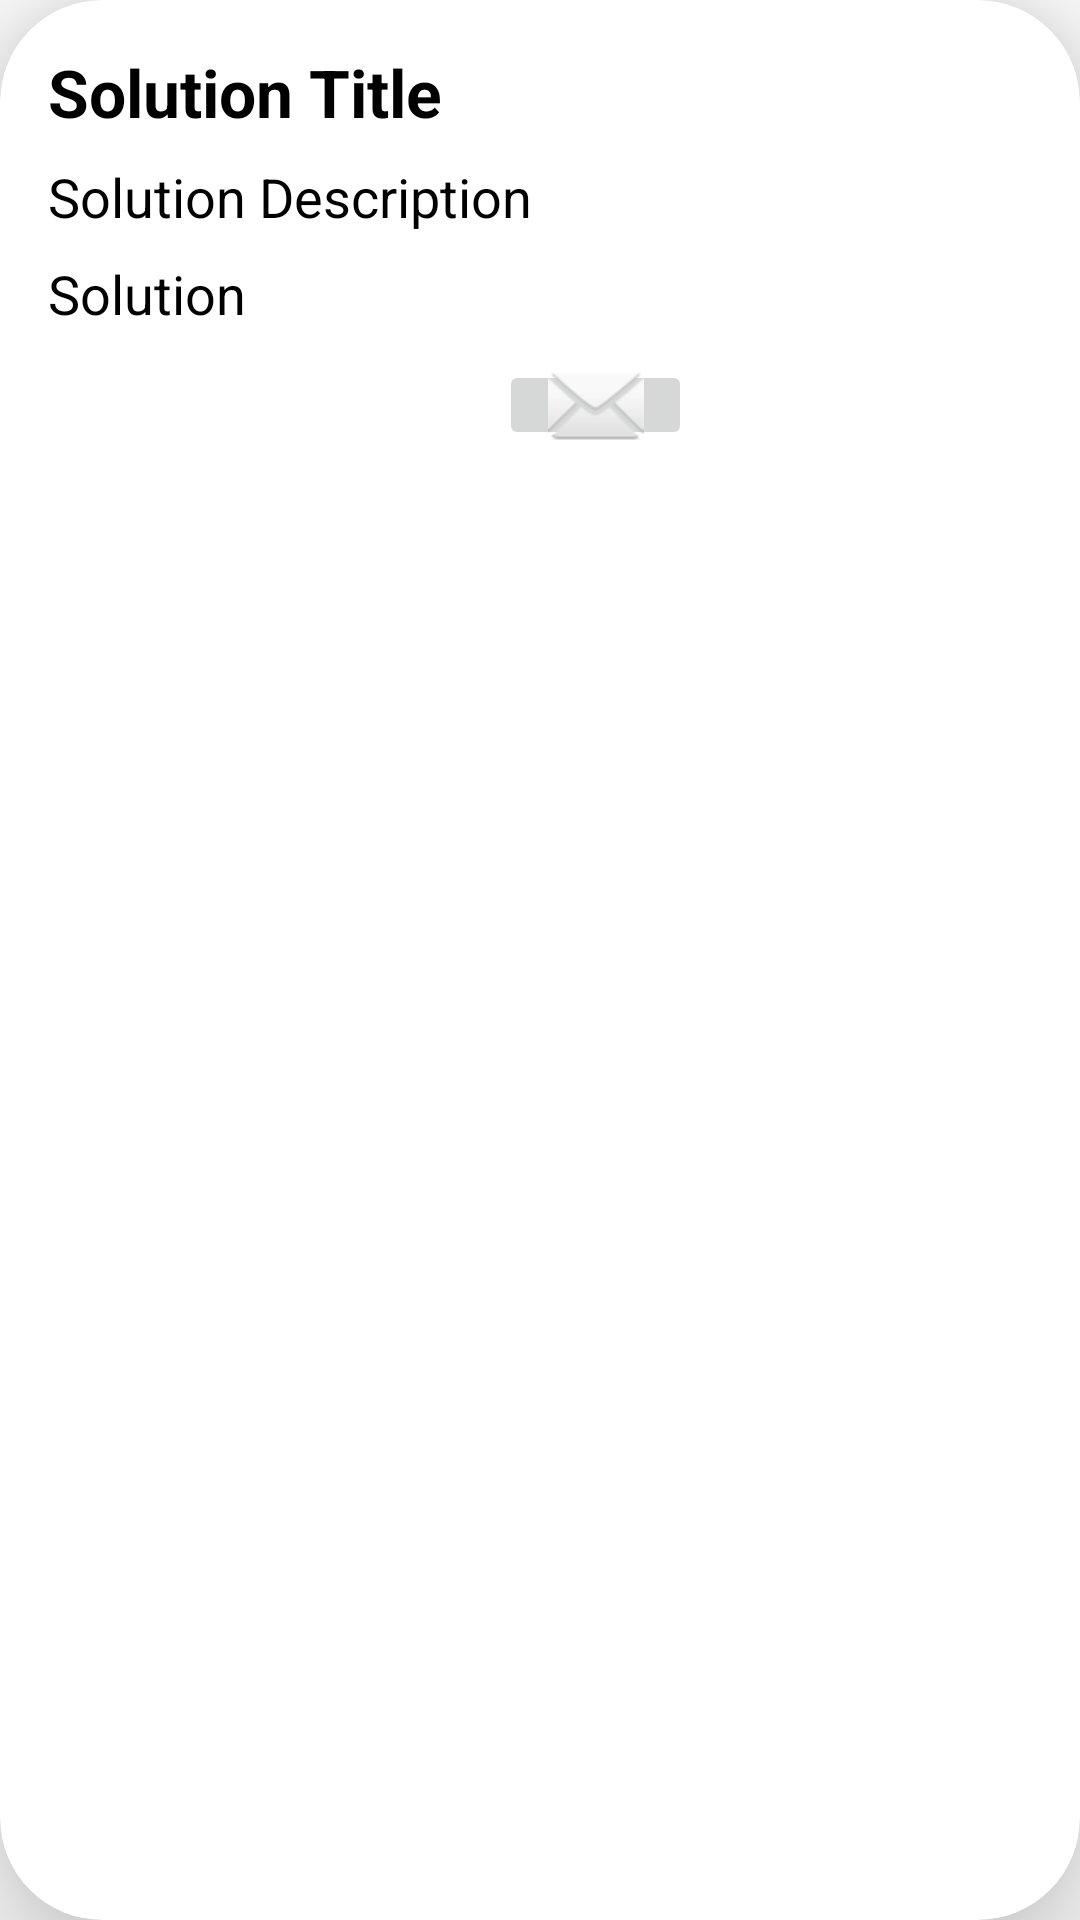

The Android layout XML behind this screen, and the referenced resources:
<!-- AndroidManifest.xml: application theme Theme.MyMechanic -->
<!-- res/layout/solution_item_layout.xml -->
<?xml version="1.0" encoding="utf-8"?>
<androidx.cardview.widget.CardView
    xmlns:android="http://schemas.android.com/apk/res/android"
    xmlns:app="http://schemas.android.com/apk/res-auto"
    android:layout_width="match_parent"
    android:layout_height="wrap_content"
    android:layout_margin="8dp"
    app:cardCornerRadius="34dp"
    android:padding="10dp"
    app:cardElevation="20dp">

    <LinearLayout
        android:layout_width="match_parent"
        android:layout_height="wrap_content"
        android:orientation="vertical"
        android:padding="16dp">

        <TextView
            android:id="@+id/text_view_title"
            android:layout_width="match_parent"
            android:layout_height="wrap_content"
            android:textSize="22sp"
            android:textStyle="bold"
            android:textColor="@color/black"
            android:paddingBottom="8dp"
            android:text="Solution Title" />

        <TextView
            android:id="@+id/text_view_description"
            android:layout_width="match_parent"
            android:layout_height="wrap_content"
            android:textSize="18sp"
            android:paddingBottom="8dp"
            android:textColor="@color/black"
            android:text="Solution Description" />

        <TextView
            android:id="@+id/text_view_solution"
            android:layout_width="match_parent"
            android:layout_height="wrap_content"
            android:textSize="18sp"
            android:textColor="@color/black"
            android:text="Solution" />

        <LinearLayout
            android:layout_width="match_parent"
            android:layout_height="wrap_content"
            android:orientation="horizontal"
            android:padding="10dp">

            <ImageButton
                android:id="@+id/imageButton"
                style="@android:style/Widget.DeviceDefault.ImageButton"
                android:layout_width="2dp"
                android:layout_height="37dp"
                android:layout_weight="1"
                android:adjustViewBounds="false"
                android:backgroundTint="@color/white"
                android:cropToPadding="false"
                android:scaleType="fitCenter"
                app:srcCompat="@drawable/up_thumb_50" />

            <ImageButton
                android:id="@+id/imageButton4"
                style="@android:style/Widget.DeviceDefault.ImageButton"
                android:layout_width="12dp"
                android:layout_height="37dp"
                android:layout_weight="1"
                android:adjustViewBounds="false"
                android:scaleType="fitCenter"
                app:srcCompat="@drawable/down_thumb_100"
                android:backgroundTint="@color/white"/>

            <ImageButton
                android:id="@+id/comment_button"
                android:layout_width="1dp"
                android:layout_height="30dp"
                android:layout_weight="1"
                app:srcCompat="@android:drawable/ic_dialog_email" />



            <Space
                android:layout_width="40dp"
                android:layout_height="wrap_content"
                android:layout_weight="1" />


        </LinearLayout>




    </LinearLayout>
</androidx.cardview.widget.CardView>
<!-- resources referenced by this layout -->
<resources>
  <color name="black">#FF000000</color>
  <color name="white">#FFFFFFFF</color>
  <style name="Theme.MyMechanic" parent="Theme.MaterialComponents.DayNight.DarkActionBar">
          
          <item name="colorPrimary">@color/mechanicBlue</item>
          <item name="colorPrimaryVariant">@color/mechanicBlue</item>
          <item name="colorOnPrimary">@color/white</item>
          
          <item name="colorSecondary">@color/teal_200</item>
          <item name="colorSecondaryVariant">@color/teal_700</item>
          <item name="colorOnSecondary">@color/black</item>
          
          <item name="android:statusBarColor">@android:color/transparent</item>
          
      </style>
  <color name="mechanicBlue">#237FEE</color>
  <color name="teal_200">#FF03DAC5</color>
  <color name="teal_700">#FF018786</color>
</resources>
